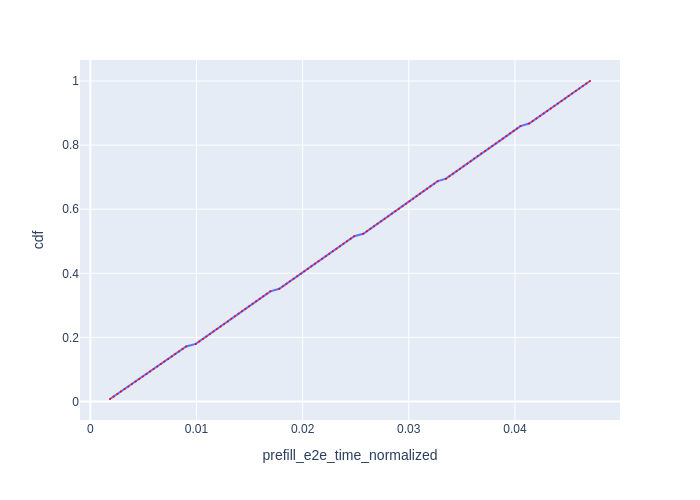

Source data for this figure (header and first rows):
Request Id, prefill_e2e_time_normalized, cdf
0_0, 0.001856, 0.007812
0_1, 0.002201, 0.01562
0_2, 0.002556, 0.02344
0_3, 0.002887, 0.03125
0_4, 0.003239, 0.03906
0_5, 0.003591, 0.04688
0_6, 0.003922, 0.05469
0_7, 0.004271, 0.0625
0_8, 0.004611, 0.07031
0_9, 0.004946, 0.07812
0_10, 0.005297, 0.08594
0_11, 0.005632, 0.09375
0_12, 0.005961, 0.1016
0_13, 0.006313, 0.1094
0_14, 0.006645, 0.1172
0_15, 0.006979, 0.125
0_16, 0.007337, 0.1328
0_17, 0.007674, 0.1406
0_18, 0.008008, 0.1484
0_19, 0.008358, 0.1562
0_20, 0.008697, 0.1641
0_21, 0.009028, 0.1719
0_22, 0.009939, 0.1797
0_23, 0.01027, 0.1875
0_24, 0.0106, 0.1953
0_25, 0.01094, 0.2031
0_26, 0.01127, 0.2109
0_27, 0.0116, 0.2188
0_28, 0.01194, 0.2266
0_29, 0.01227, 0.2344
0_30, 0.01261, 0.2422
0_31, 0.01296, 0.25
0_32, 0.01329, 0.2578
0_33, 0.01362, 0.2656
0_34, 0.01395, 0.2734
0_35, 0.01429, 0.2812
0_36, 0.01462, 0.2891
0_37, 0.01496, 0.2969
0_38, 0.01529, 0.3047
0_39, 0.01563, 0.3125
0_40, 0.01596, 0.3203
0_41, 0.01629, 0.3281
0_42, 0.01662, 0.3359
0_43, 0.01696, 0.3438
0_44, 0.01781, 0.3516
0_45, 0.01814, 0.3594
0_46, 0.01848, 0.3672
0_47, 0.01881, 0.375
0_48, 0.01916, 0.3828
0_49, 0.01949, 0.3906
0_50, 0.01982, 0.3984
0_51, 0.02016, 0.4062
0_52, 0.02049, 0.4141
0_53, 0.02082, 0.4219
0_54, 0.02116, 0.4297
0_55, 0.0215, 0.4375
0_56, 0.02184, 0.4453
0_57, 0.02218, 0.4531
0_58, 0.02251, 0.4609
0_59, 0.02285, 0.4688
... 68 more rows
